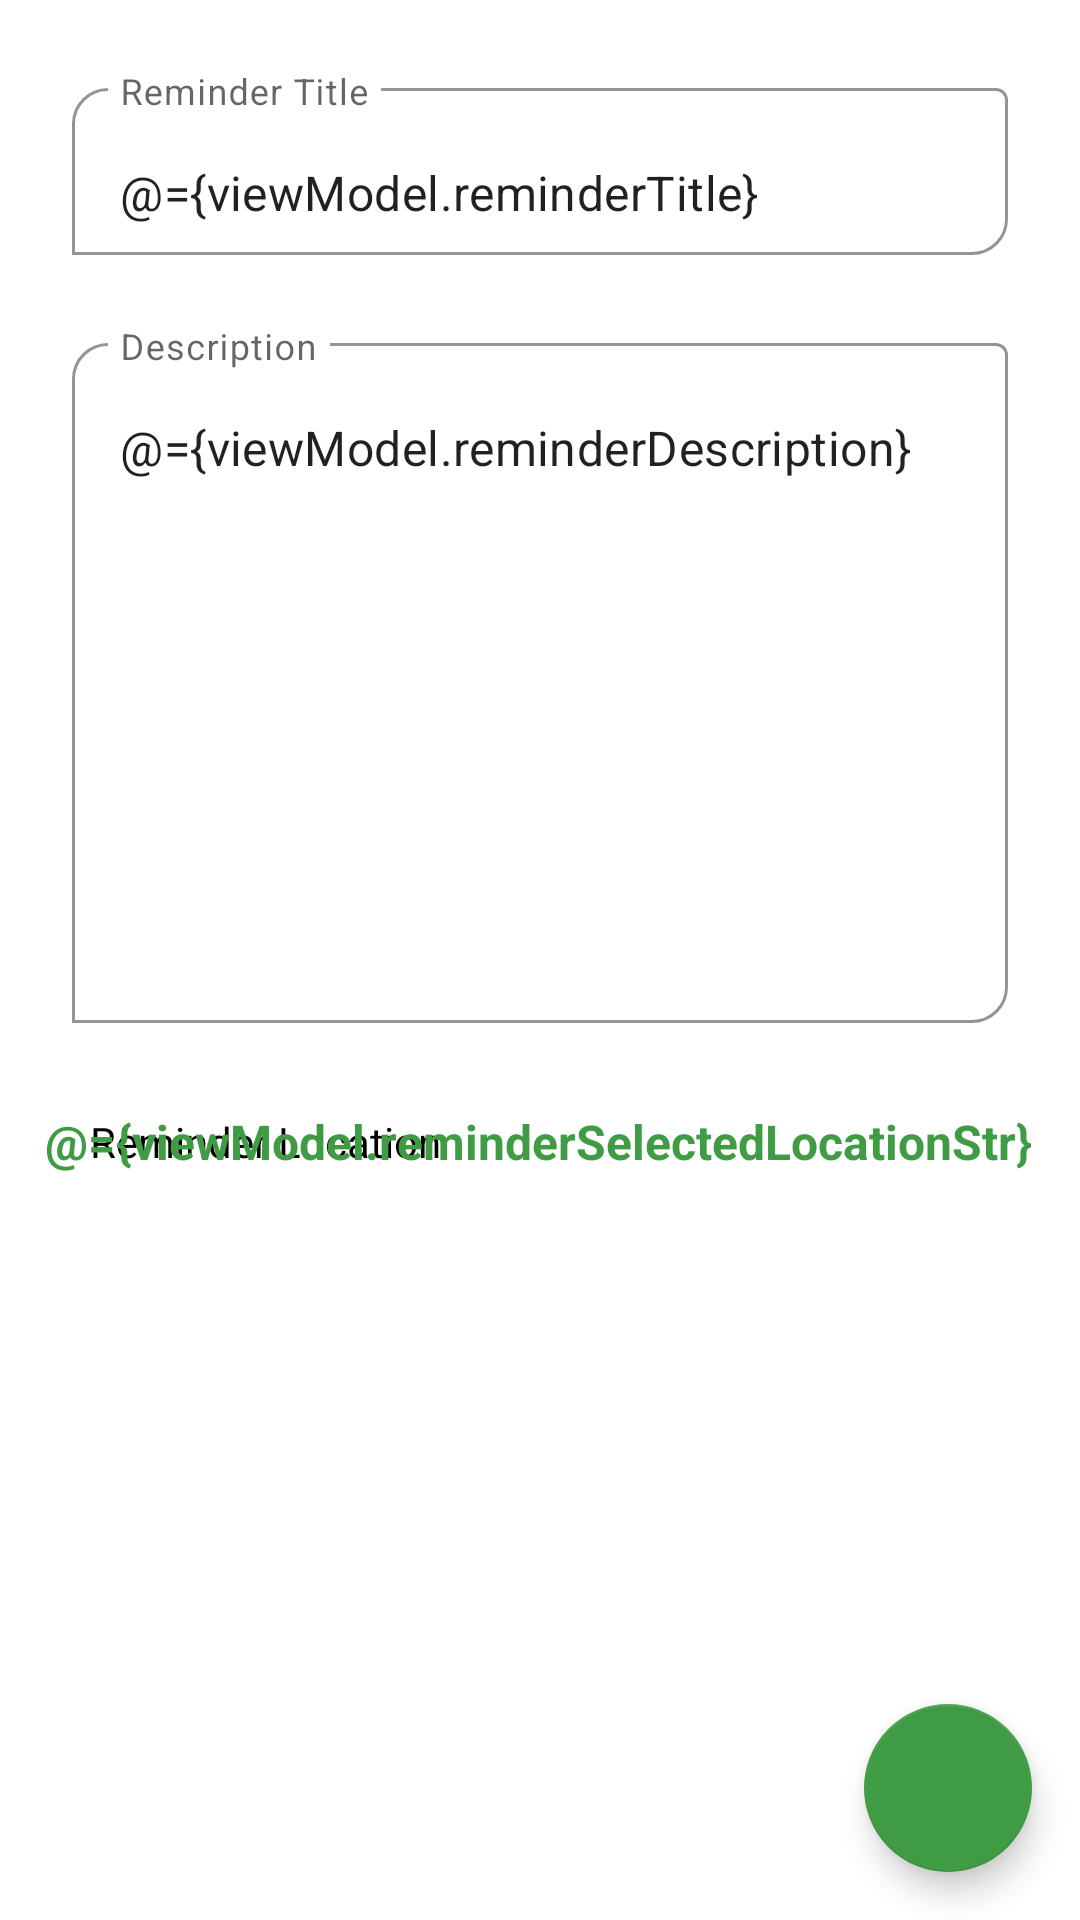

Layout XML and referenced resources for this Android screen:
<!-- AndroidManifest.xml: application theme Theme.LocationReminder -->
<!-- res/layout/fragment_save_reminder.xml -->
<?xml version="1.0" encoding="utf-8"?>
<layout xmlns:app="http://schemas.android.com/apk/res-auto"
    xmlns:tools="http://schemas.android.com/tools"
    xmlns:android="http://schemas.android.com/apk/res/android">

    <data>
        <variable
            name="viewModel"
            type="com.udacity.project4.ui.savereminder.SaveReminderViewModel" />
    </data>

    <androidx.constraintlayout.widget.ConstraintLayout
        android:layout_width="match_parent"
        android:layout_height="match_parent"
        android:background="@color/white">
        <com.google.android.material.textfield.TextInputLayout
            android:id="@+id/title_layout"
            style="@style/TextInputLayout"
            android:layout_width="match_parent"
            android:layout_height="wrap_content"
            app:layout_constraintEnd_toEndOf="parent"
            app:layout_constraintStart_toStartOf="parent"
            app:layout_constraintTop_toTopOf="parent" >

            <com.google.android.material.textfield.TextInputEditText
                android:id="@+id/reminderTitle"
                app:layout_constraintTop_toTopOf="parent"
                app:layout_constraintStart_toStartOf="parent"
                android:layout_width="match_parent"
                android:layout_height="wrap_content"
                android:hint="@string/reminder_title"
                android:text="@={viewModel.reminderTitle}"
                />
        </com.google.android.material.textfield.TextInputLayout>
        <com.google.android.material.textfield.TextInputLayout
            android:id="@+id/desc_layout"
            style="@style/TextInputLayout"
            android:layout_width="match_parent"
            android:layout_height="wrap_content"
            app:layout_constraintEnd_toEndOf="parent"
            app:layout_constraintStart_toStartOf="parent"
            app:layout_constraintTop_toBottomOf="@id/title_layout" >

            <com.google.android.material.textfield.TextInputEditText
                android:id="@+id/reminderDescription"
                android:layout_width="match_parent"
                android:layout_height="wrap_content"
                android:gravity="start"
                android:hint="@string/reminder_desc"
                android:text="@={viewModel.reminderDescription}"
                android:lines="10" />
        </com.google.android.material.textfield.TextInputLayout>

        <TextView
            android:id="@+id/tv_select_location"
            android:layout_width="wrap_content"
            android:layout_height="wrap_content"
            android:background="?attr/selectableItemBackground"
            android:clickable="true"
            android:layout_margin="@dimen/padding_medium"
            android:drawablePadding="@dimen/padding_medium"
            android:padding="@dimen/padding_large"
            android:drawableStart="@drawable/ic_add_location"
            app:drawableTint="@color/purple_700"
            android:focusable="true"
            android:gravity="center_vertical"
            android:text="@string/reminder_location"
            android:textColor="@color/black"
            app:layout_constraintStart_toStartOf="parent"
            app:layout_constraintTop_toBottomOf="@id/desc_layout" />

        <TextView
            android:id="@+id/selectedLocation"
            android:layout_width="wrap_content"
            android:layout_height="wrap_content"
            android:layout_marginEnd="@dimen/margin_normal"
            android:textStyle="bold"
            android:textSize="@dimen/text_size_normal"
            android:text="@={viewModel.reminderSelectedLocationStr}"
            android:textColor="@color/purple_700"
            app:layout_constraintBottom_toBottomOf="@id/tv_select_location"
            app:layout_constraintEnd_toEndOf="parent"
            app:layout_constraintTop_toTopOf="@id/tv_select_location"
            tools:text="Location" />

        <com.google.android.material.floatingactionbutton.FloatingActionButton
            android:id="@+id/fab_save_reminder"
            android:layout_width="wrap_content"
            android:layout_height="wrap_content"
            android:layout_margin="@dimen/margin_normal"
            android:src="@drawable/ic_save"
            app:fabSize="normal"
            app:tint="@color/white"
            android:fadeVisible="@{!viewModel.showLoading.booleanValue()}"
            app:backgroundTint="@color/purple_700"
            app:layout_anchorGravity="bottom|right|end"
            app:layout_constraintBottom_toBottomOf="parent"
            app:layout_constraintEnd_toEndOf="parent" />

        <ProgressBar
            android:id="@+id/progressBar"
            android:layout_width="wrap_content"
            android:layout_height="wrap_content"
            android:layout_gravity="center"
            android:visibility="gone"
            android:fadeVisible="@{viewModel.showLoading.booleanValue()}"
            app:layout_constraintBottom_toBottomOf="parent"
            app:layout_constraintEnd_toEndOf="parent"
            app:layout_constraintStart_toStartOf="parent" />

    </androidx.constraintlayout.widget.ConstraintLayout>
</layout>
<!-- resources referenced by this layout -->
<resources>
  <color name="black">#FF000000</color>
  <color name="purple_700">#409C44</color>
  <color name="white">#FFFFFFFF</color>
  <dimen name="margin_normal">16dp</dimen>
  <dimen name="padding_large">20dp</dimen>
  <dimen name="padding_medium">10dp</dimen>
  <dimen name="text_size_normal">16sp</dimen>
  <string name="reminder_desc">Description</string>
  <string name="reminder_location">Reminder Location</string>
  <string name="reminder_title">Reminder Title</string>
  <style name="TextInputLayout">
          <item name="boxCornerRadiusBottomEnd">12dp</item>
          <item name="boxCornerRadiusTopStart">12dp</item>
          <item name="hintTextColor">@color/black</item>
          <item name="android:layout_margin">24dp</item>
          <item name="android:textColor">@color/white</item>
          <item name="android:textSize">14sp</item>
          <item name="boxStrokeWidth">1dp</item>
          <item name="boxBackgroundMode">outline</item>
          <item name="boxBackgroundColor">@color/white</item>
          <item name="boxStrokeColor">@color/purple_700</item>
      </style>
  <style name="Theme.LocationReminder" parent="Theme.MaterialComponents.DayNight.DarkActionBar">
          
          <item name="colorPrimary">@color/purple_500</item>
          <item name="colorPrimaryVariant">@color/purple_700</item>
          <item name="colorOnPrimary">@color/white</item>
          
          <item name="colorSecondary">@color/teal_200</item>
          <item name="colorSecondaryVariant">@color/teal_700</item>
          <item name="colorOnSecondary">@color/black</item>
          
          <item name="android:statusBarColor">?attr/colorPrimaryVariant</item>
          
      </style>
  <color name="purple_500">#4CAF50</color>
  <color name="teal_200">#FF03DAC5</color>
  <color name="teal_700">#FF018786</color>
</resources>
